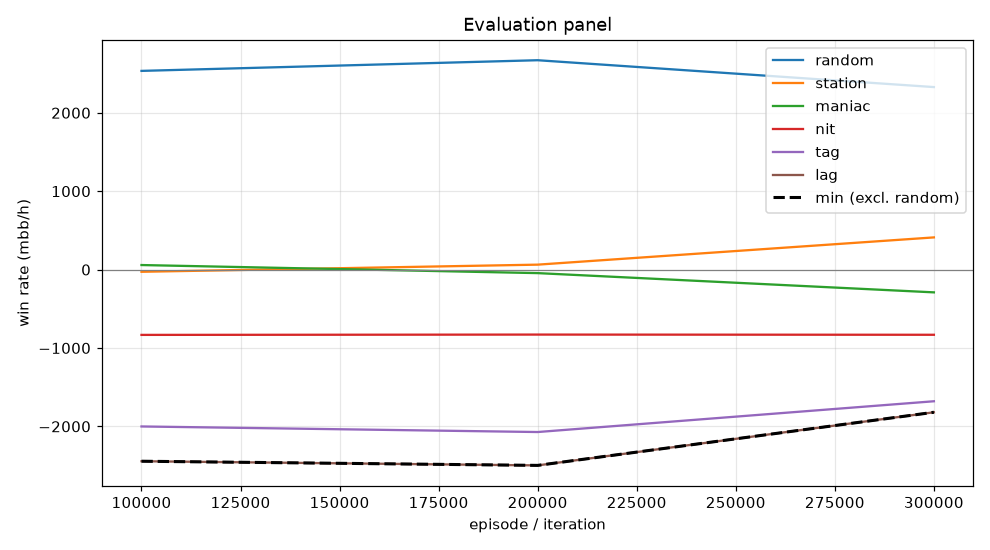

Source data for this figure (header and first rows):
episode, min, mean, random_mean, random_se, station_mean, station_se, maniac_mean, maniac_se, nit_mean, nit_se, tag_mean, tag_se, lag_mean, lag_se, act_call, act_raise, act_fold, act_check
99999, -2444, -1050, 2534, 117.8, -28.0, 33.6, 58.0, 101.9, -833.0, 142.9, -2001, 187.8, -2444, 198.4, 0.1121, 0.7059, 0.0008078, 0.1812
199999, -2498, -1076, 2670, 126.6, 63.0, 29.41, -45.0, 120.3, -829.0, 151.5, -2072, 182, -2498, 194.2, 0.1213, 0.7205, 0.001742, 0.1564
299999, -1820, -842.2, 2328, 115.6, 410.5, 53.77, -290.5, 269.4, -831.5, 128.7, -1680, 146.2, -1820, 157.5, 0.1792, 0.5835, 0.0225, 0.2148
